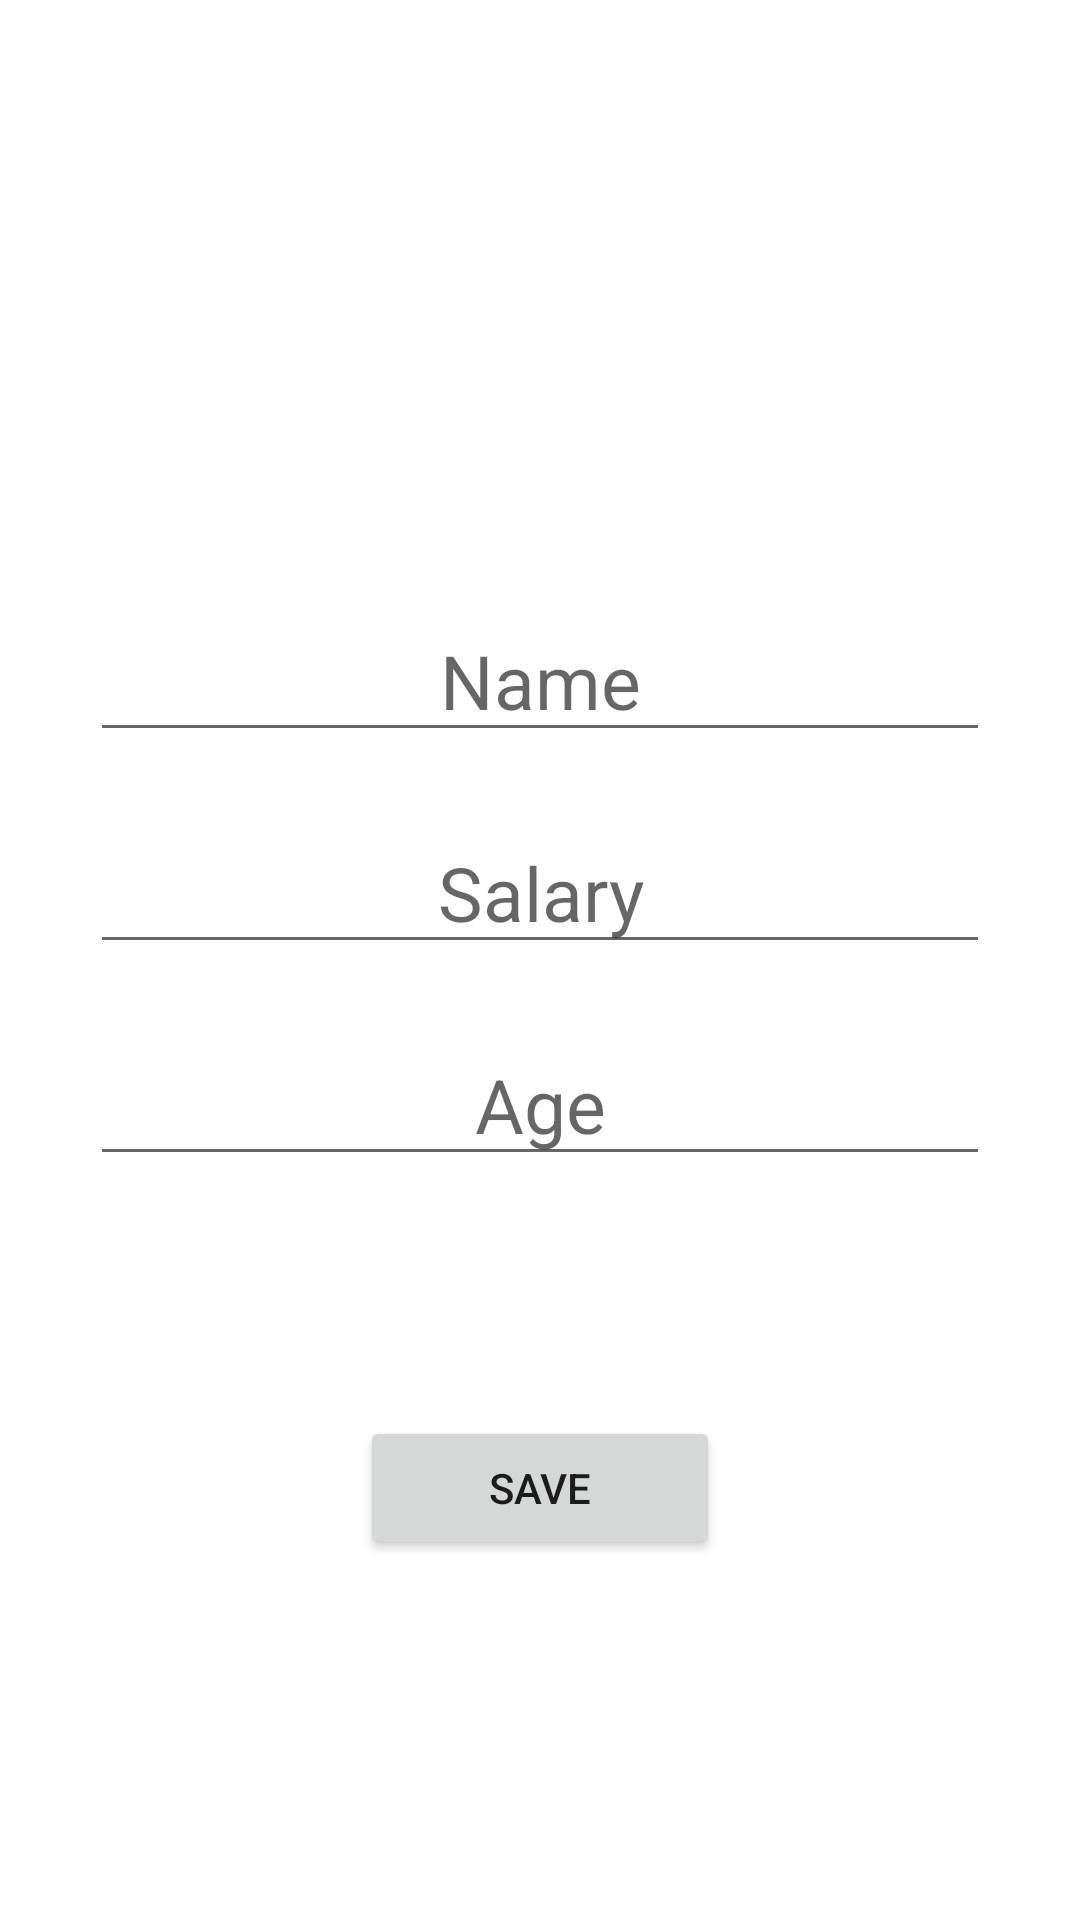

Write the Android layout XML for this screen, with the resource values it uses.
<!-- AndroidManifest.xml: application theme Theme.ShreyaAndroidBootCamp -->
<!-- res/layout/activity_post_api.xml -->
<?xml version="1.0" encoding="utf-8"?>
<LinearLayout xmlns:android="http://schemas.android.com/apk/res/android"
    xmlns:app="http://schemas.android.com/apk/res-auto"
    xmlns:tools="http://schemas.android.com/tools"
    android:layout_width="match_parent"
    android:layout_height="match_parent"
    android:orientation="vertical"
    tools:context=".topics.api.screens.PostApiActivity">

    <EditText
        android:id="@+id/etPostName"
        android:layout_width="match_parent"
        android:layout_height="wrap_content"
        android:layout_marginHorizontal="30dp"
        android:hint="Name"
        android:textSize="25sp"
        android:gravity="center"
        android:layout_marginTop="200dp"
        />
    <EditText
        android:id="@+id/etPostSalary"
        android:layout_width="match_parent"
        android:layout_height="wrap_content"
        android:layout_marginHorizontal="30dp"
        android:hint="Salary"
        android:textSize="25sp"
        android:gravity="center"
        android:layout_marginTop="20dp"
        />

    <EditText
        android:id="@+id/etPostAge"
        android:layout_width="match_parent"
        android:layout_height="wrap_content"
        android:layout_marginHorizontal="30dp"
        android:hint="Age"
        android:textSize="25sp"
        android:gravity="center"
        android:layout_marginTop="20dp"
        />

    <Button
        android:id="@+id/btnPostSave"
        android:layout_width="match_parent"
        android:layout_height="wrap_content"
        android:layout_marginTop="80dp"
        android:layout_marginHorizontal="120dp"
        android:text="save"/>

</LinearLayout>
<!-- resources referenced by this layout -->
<resources>
  <style name="Theme.ShreyaAndroidBootCamp" parent="Theme.MaterialComponents.DayNight.DarkActionBar">
          
          <item name="colorPrimary">@color/purple_500</item>
          <item name="colorPrimaryVariant">@color/purple_700</item>
          <item name="colorOnPrimary">@color/white</item>
          
          <item name="colorSecondary">@color/teal_200</item>
          <item name="colorSecondaryVariant">@color/teal_700</item>
          <item name="colorOnSecondary">@color/black</item>
          
          <item name="android:statusBarColor">?attr/colorPrimaryVariant</item>
          
      </style>
  <color name="purple_500">#FF6200EE</color>
  <color name="purple_700">#FF3700B3</color>
  <color name="white">#FFFFFFFF</color>
  <color name="teal_200">#FF03DAC5</color>
  <color name="teal_700">#FF018786</color>
  <color name="black">#FF000000</color>
</resources>
